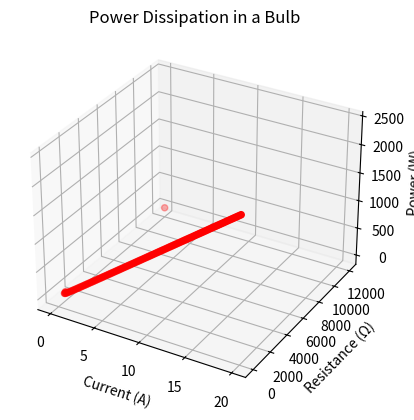

The script that saved this image:
import numpy as np
import sympy as sp
import matplotlib.pyplot as plt
from mpl_toolkits.mplot3d import Axes3D

# Given values
voltage_source = 120  # V
wire_resistance = 0.400  # Ω
bulb_power_nominal = 75.0  # W
current_total = 15.0  # A

# Create a symbolic variable for current through the bulb
current_bulb = sp.symbols('I_bulb')

# Calculate the bulb resistance using Ohm's Law
bulb_resistance = voltage_source / current_bulb

# Calculate the power dissipated by the bulb
bulb_power = current_bulb**2 * bulb_resistance

# Solve for current through the bulb
eq = sp.Eq(current_total, current_bulb)
solutions = sp.solve(eq, current_bulb)

if solutions:
    power_dissipated = bulb_power.subs(current_bulb, solutions[0])
    print(f"Power dissipated by the bulb: {power_dissipated} W")
else:
    print("No valid solution found for current through the bulb.")

# Generate data for 3D visualization
current_range = np.linspace(0.01, 20, 100)
resistance_range = voltage_source / current_range
power_range = current_range**2 * resistance_range

# Create 3D plot
fig = plt.figure()
ax = fig.add_subplot(111, projection='3d')
ax.scatter(current_range, resistance_range, power_range, c='r', marker='o')

# Add labels and title
ax.set_xlabel('Current (A)')
ax.set_ylabel('Resistance (Ω)')
ax.set_zlabel('Power (W)')
ax.set_title('Power Dissipation in a Bulb')

# Show the 3D plot
plt.show()
